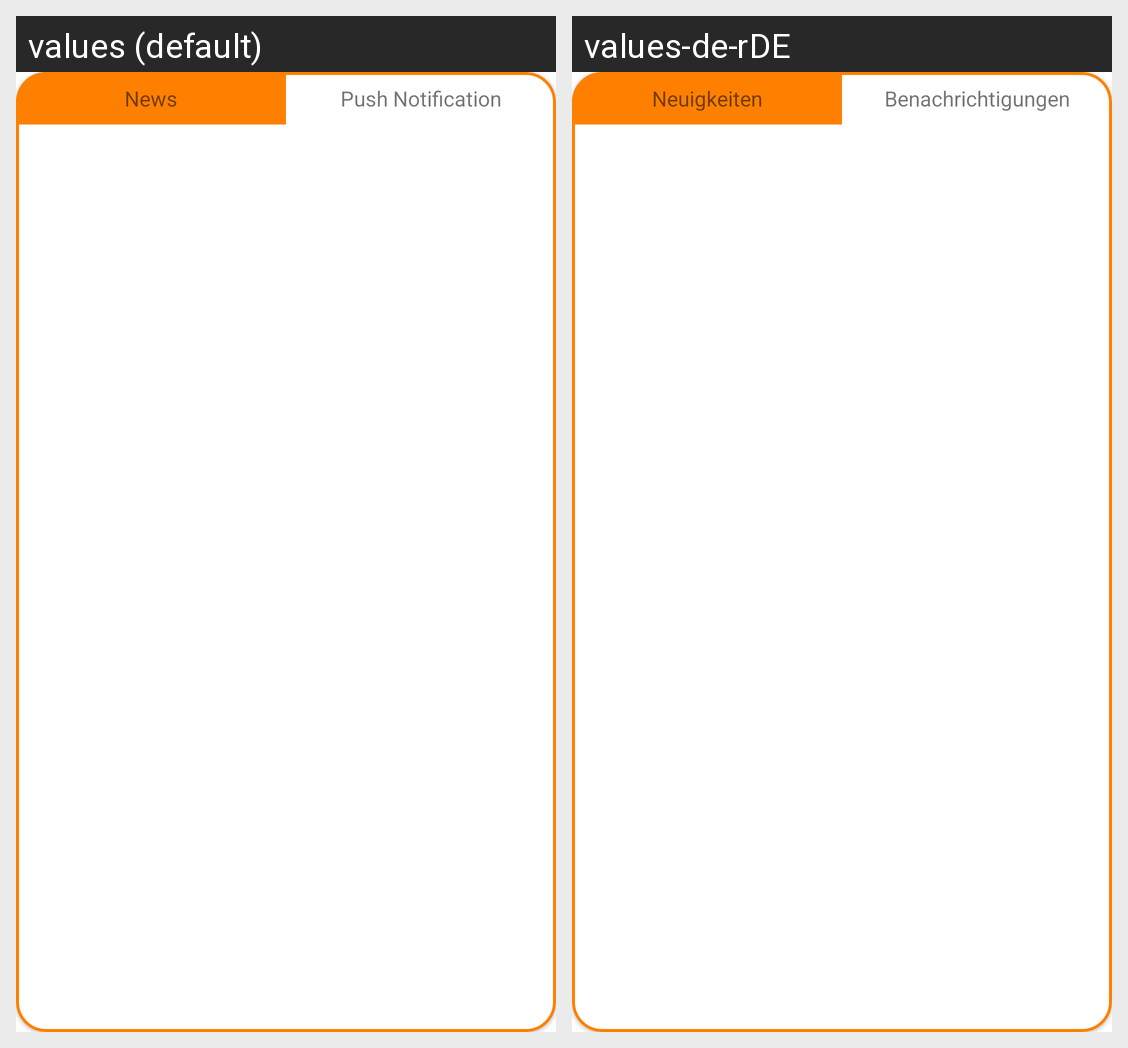

Strings drawn on this Android screen and how each of the app's shown locales translates them:
Android screen res/layout/tab_custom.xml rendered under 2 locales, left to right: values (default), values-de-rDE. Device: Nexus 5 (rendered at 1080×1920; each locale shown at half size, 540×960, under a caption strip naming it); theme AppTheme.
Strings drawn on this screen, with the default value and each locale's value (text and hints the layout hard-codes, and strings that could not be matched under every locale, appear in the picture but are not listed):

tile_news
  values: News
  values-de-rDE: Neuigkeiten

tile_notifications
  values: Push Notification
  values-de-rDE: Benachrichtigungen
